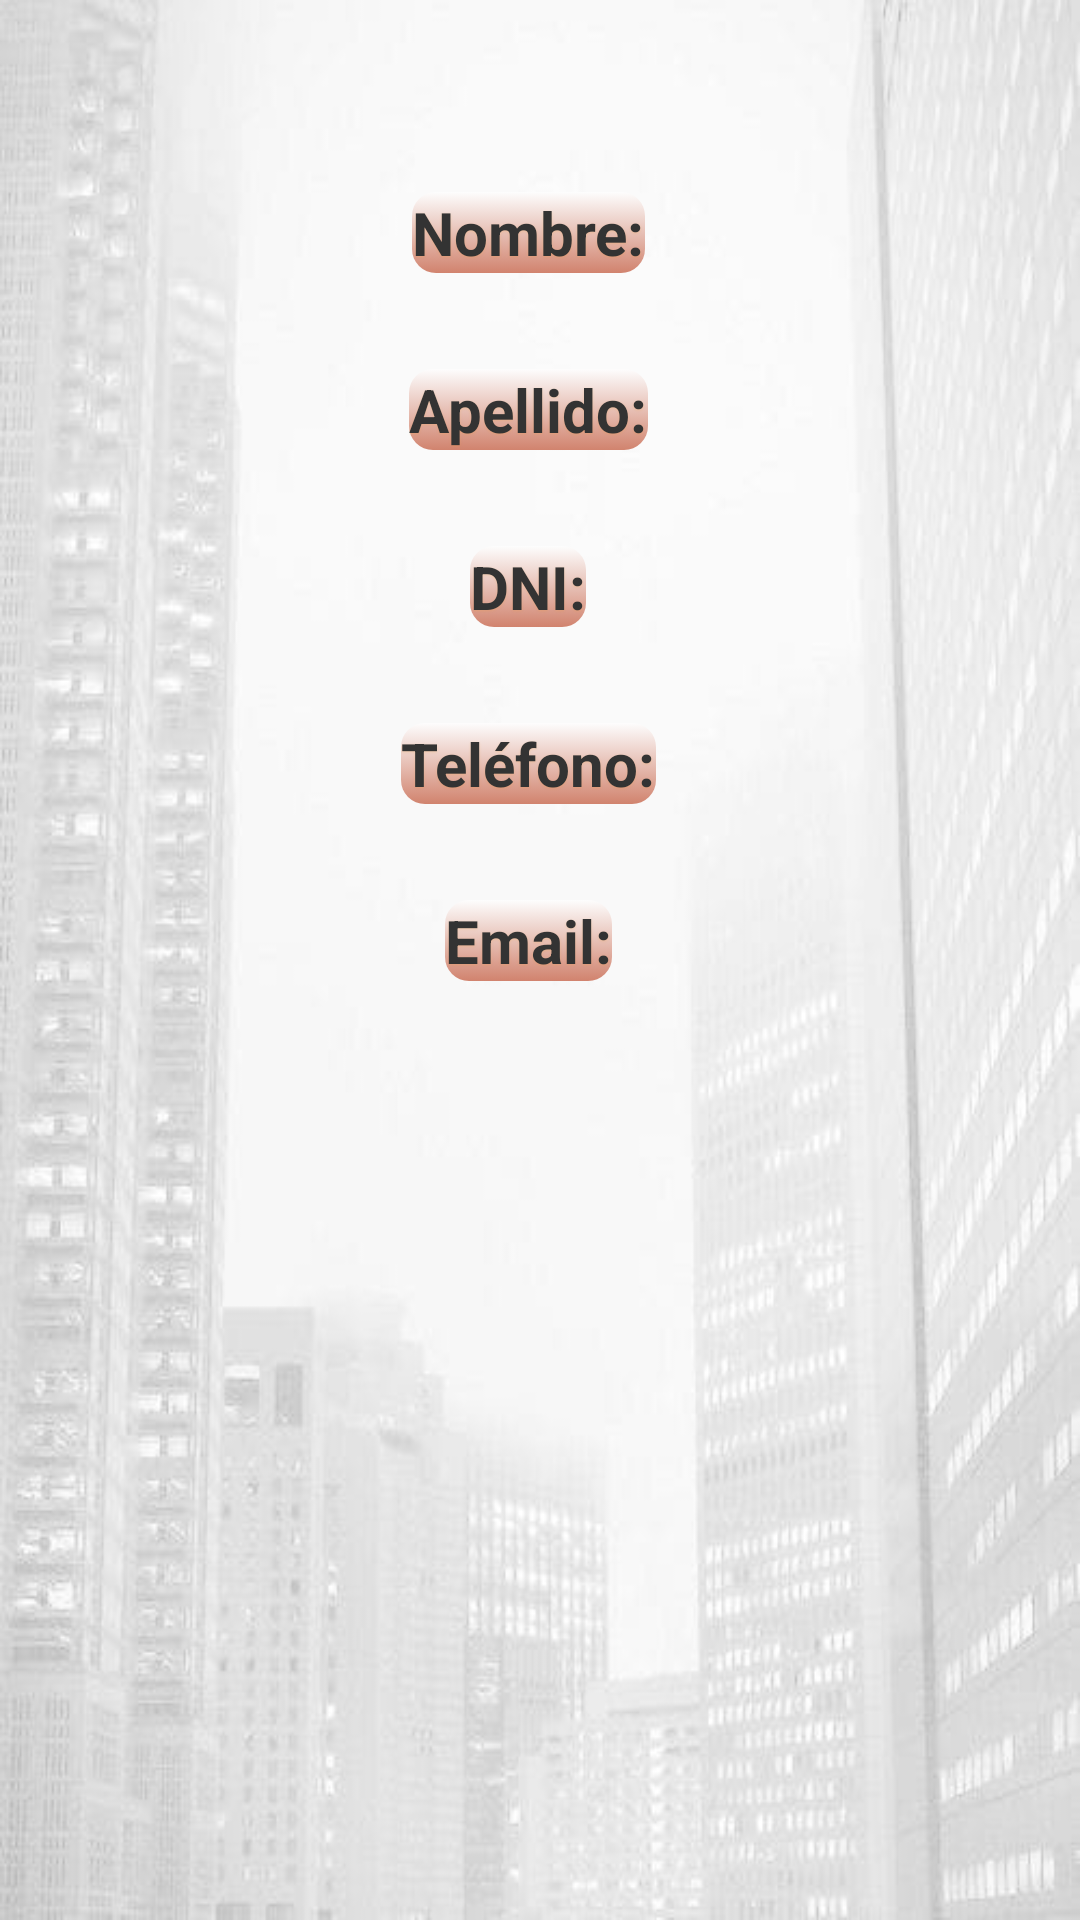

Produce the Android XML layout that renders to this screen, including the resource entries it uses.
<!-- AndroidManifest.xml: application theme Theme.InmobiliariaLabIII -->
<!-- res/layout/fragment_detalle_inquilino.xml -->
<?xml version="1.0" encoding="utf-8"?>
<androidx.constraintlayout.widget.ConstraintLayout
    xmlns:android="http://schemas.android.com/apk/res/android"
    xmlns:app="http://schemas.android.com/apk/res-auto"
    xmlns:tools="http://schemas.android.com/tools"
    android:layout_width="match_parent"
    android:layout_height="match_parent"
    android:background="@drawable/inmobi"
    tools:context=".ui.inquilinos.DetalleInquilinoFragment">


    <LinearLayout
        android:id="@+id/llNombre"
        android:layout_width="wrap_content"
        android:layout_height="wrap_content"
        android:orientation="horizontal"
        android:gravity="center"
        app:layout_constraintTop_toTopOf="parent"
        app:layout_constraintStart_toStartOf="parent"
        app:layout_constraintEnd_toEndOf="parent"
        android:layout_marginTop="64dp"
        android:paddingBottom="8dp">

        <TextView
            android:id="@+id/tvInfoNombre"
            android:layout_width="wrap_content"
            android:layout_height="wrap_content"
            android:text="Nombre:"
            android:textColor="@color/grey2"
            android:textStyle="bold"
            android:textSize="20sp"
            android:shadowColor="#33FFA726"
            android:shadowDx="0"
            android:shadowDy="1"
            android:shadowRadius="1.5"
            android:background="@drawable/bg_sutil_naranja"/>

        <TextView
            android:id="@+id/tvNombreInquilino"
            android:layout_width="wrap_content"
            android:layout_height="wrap_content"
            android:textColor="@color/grey2"
            android:textSize="18sp"
            android:layout_marginStart="8dp"/>
    </LinearLayout>


    <LinearLayout
        android:id="@+id/llApellido"
        android:layout_width="wrap_content"
        android:layout_height="wrap_content"
        android:orientation="horizontal"
        android:gravity="center"
        app:layout_constraintTop_toBottomOf="@id/llNombre"
        app:layout_constraintStart_toStartOf="parent"
        app:layout_constraintEnd_toEndOf="parent"
        android:layout_marginTop="24dp"
        android:paddingBottom="8dp">

        <TextView
            android:id="@+id/tvInfoApellido"
            android:layout_width="wrap_content"
            android:layout_height="wrap_content"
            android:text="Apellido:"
            android:textColor="@color/grey2"
            android:textStyle="bold"
            android:textSize="20sp"
            android:shadowColor="#33FFA726"
            android:shadowDx="0"
            android:shadowDy="1"
            android:shadowRadius="1.5"
            android:background="@drawable/bg_sutil_naranja"/>

        <TextView
            android:id="@+id/tvApellidoInquilino"
            android:layout_width="wrap_content"
            android:layout_height="wrap_content"
            android:textColor="@color/grey2"
            android:textSize="18sp"
            android:layout_marginStart="8dp"/>
    </LinearLayout>


    <LinearLayout
        android:id="@+id/llDni"
        android:layout_width="wrap_content"
        android:layout_height="wrap_content"
        android:orientation="horizontal"
        android:gravity="center"
        app:layout_constraintTop_toBottomOf="@id/llApellido"
        app:layout_constraintStart_toStartOf="parent"
        app:layout_constraintEnd_toEndOf="parent"
        android:layout_marginTop="24dp"
        android:paddingBottom="8dp">

        <TextView
            android:id="@+id/tvInfoDni"
            android:layout_width="wrap_content"
            android:layout_height="wrap_content"
            android:text="DNI:"
            android:textColor="@color/grey2"
            android:textStyle="bold"
            android:textSize="20sp"
            android:shadowColor="#33FFA726"
            android:shadowDx="0"
            android:shadowDy="1"
            android:shadowRadius="1.5"
            android:background="@drawable/bg_sutil_naranja"/>

        <TextView
            android:id="@+id/tvDniInquilino"
            android:layout_width="wrap_content"
            android:layout_height="wrap_content"
            android:textColor="@color/grey2"
            android:textSize="18sp"
            android:layout_marginStart="8dp"/>
    </LinearLayout>


    <LinearLayout
        android:id="@+id/llTelefono"
        android:layout_width="wrap_content"
        android:layout_height="wrap_content"
        android:orientation="horizontal"
        android:gravity="center"
        app:layout_constraintTop_toBottomOf="@id/llDni"
        app:layout_constraintStart_toStartOf="parent"
        app:layout_constraintEnd_toEndOf="parent"
        android:layout_marginTop="24dp"
        android:paddingBottom="8dp">

        <TextView
            android:id="@+id/tvInfoTelefono"
            android:layout_width="wrap_content"
            android:layout_height="wrap_content"
            android:text="Teléfono:"
            android:textColor="@color/grey2"
            android:textStyle="bold"
            android:textSize="20sp"
            android:shadowColor="#33FFA726"
            android:shadowDx="0"
            android:shadowDy="1"
            android:shadowRadius="1.5"
            android:background="@drawable/bg_sutil_naranja"/>

        <TextView
            android:id="@+id/tvTelefonoInquilino"
            android:layout_width="wrap_content"
            android:layout_height="wrap_content"
            android:textColor="@color/grey2"
            android:textSize="18sp"
            android:layout_marginStart="8dp"/>
    </LinearLayout>


    <LinearLayout
        android:id="@+id/llEmail"
        android:layout_width="wrap_content"
        android:layout_height="wrap_content"
        android:orientation="horizontal"
        android:gravity="center"
        app:layout_constraintTop_toBottomOf="@id/llTelefono"
        app:layout_constraintStart_toStartOf="parent"
        app:layout_constraintEnd_toEndOf="parent"
        android:layout_marginTop="24dp"
        android:paddingBottom="8dp">

        <TextView
            android:id="@+id/tvInfoEmail"
            android:layout_width="wrap_content"
            android:layout_height="wrap_content"
            android:text="Email:"
            android:textColor="@color/grey2"
            android:textStyle="bold"
            android:textSize="20sp"
            android:shadowColor="#33FFA726"
            android:shadowDx="0"
            android:shadowDy="1"
            android:shadowRadius="1.5"
            android:background="@drawable/bg_sutil_naranja"/>

        <TextView
            android:id="@+id/tvEmailInquilino"
            android:layout_width="wrap_content"
            android:layout_height="wrap_content"
            android:textColor="@color/grey2"
            android:textSize="18sp"
            android:layout_marginStart="8dp"/>
    </LinearLayout>

</androidx.constraintlayout.widget.ConstraintLayout>
<!-- resources referenced by this layout -->
<resources>
  <color name="grey2">#333333</color>
  <!-- drawable bg_sutil_naranja (drawable) -->
  <?xml version="1.0" encoding="utf-8"?>
  <selector xmlns:android="http://schemas.android.com/apk/res/android">
      <item>
          <shape android:shape="rectangle">
              <gradient
                  android:startColor="#FFFDFDFD"
                  android:endColor="@color/orange"
                  android:angle="270" />
              <corners android:radius="8dp"/>
          </shape>
      </item>
  
  </selector>
  <!-- drawable inmobi: jpeg bitmap (drawable, 24506 bytes) -->
  <style name="Theme.InmobiliariaLabIII" parent="Theme.MaterialComponents.DayNight.DarkActionBar">
          
          <item name="colorPrimary">#D1836E</item>
          <item name="colorPrimaryVariant">#333333</item>
          <item name="colorOnPrimary">@color/white</item>
          
          <item name="colorSecondary">#333333</item>
          <item name="colorSecondaryVariant">@color/white</item>
          <item name="colorOnSecondary">@color/black</item>
          
          <item name="android:statusBarColor">?attr/colorPrimaryVariant</item>
          
      </style>
  <color name="orange">#D1836E</color>
  <color name="white">#FFFFFFFF</color>
  <color name="black">#FF000000</color>
</resources>
